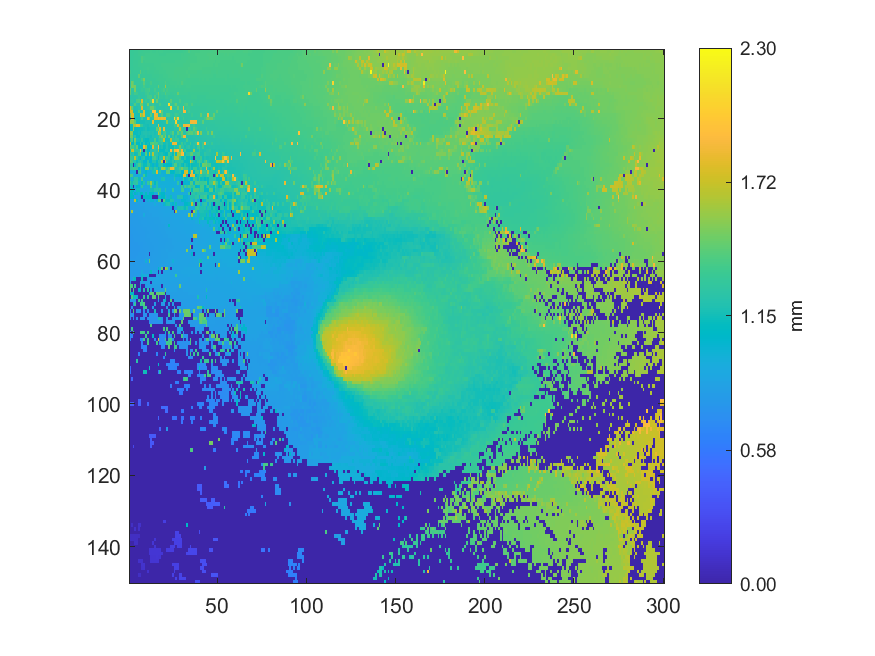

The file beside this chart, header and first rows:
1.31666, 1.31935, 1.32055, 1.32221, 1.32654, 1.32983, 1.33301, 1.33447, 1.34084, 1.34357, 1.34394, 1.34691, 1.34885, 1.34747, 1.34758, 1.34857, 1.34747, 1.34935, 1.34775, 1.347, 1.34733, 1.34628, 1.34686, 1.34662
1.316, 1.319, 1.318, 1.323, 1.324, 1.331, 1.335, 1.34, 1.344, 1.348, 1.351, 1.352, 1.352, 1.352, 1.351, 1.35, 1.348, 1.346, 1.345, 1.346, 1.347, 1.349, 1.349, 1.349
1.315, 1.317, 1.319, 1.321, 1.324, 1.329, 1.335, 1.399, 1.361, 1.349, 1.352, 1.355, 1.355, 1.354, 1.356, 1.355, 1.349, 1.35, 1.35, 1.351, 1.35, 1.353, 1.353, 1.353
1.316, 1.319, 1.323, 1.323, 1.327, 1.33, 1.334, 1.394, 1.345, 1.351, 1.351, 1.352, 1.353, 1.355, 1.353, 1.353, 1.352, 1.351, 1.351, 1.351, 1.356, 1.355, 1.354, 1.354
1.317, 1.319, 1.324, 1.324, 1.328, 1.332, 1.338, 1.339, 1.341, 1.344, 1.344, 1.346, 1.346, 1.348, 1.349, 1.35, 1.351, 1.354, 1.358, 1.357, 1.357, 1.358, 1.358, 1.357
1.315, 1.317, 1.32, 1.324, 1.327, 1.328, 1.336, 1.334, 1.34, 1.341, 1.35, 1.341, 1.34, 1.342, 1.344, 1.348, 1.35, 1.352, 1.355, 1.357, 1.357, 1.361, 1.361, 1.365
1.354, 1.31, 1.314, 1.317, 1.318, 1.32, 1.437, 1.324, 1.33, 1.33, 1.343, 1.335, 1.337, 1.337, 1.34, 1.343, 1.343, 1.349, 1.351, 1.352, 1.355, 1.358, 1.365, 1.363
1.313, 1.304, 1.305, 1.308, 1.312, 1.447, 1.318, 1.319, 1.321, 1.326, 1.327, 1.326, 1.327, 1.331, 1.336, 1.337, 1.338, 1.342, 1.345, 1.348, 1.351, 1.355, 1.359, 1.361
1.309, 1.313, 1.313, 1.297, 1.302, 1.305, 1.306, 1.38, 1.524, 1.317, 1.326, 1.324, 1.325, 1.328, 1.328, 1.334, 1.346, 1.339, 1.344, 1.345, 1.345, 1.349, 1.353, 1.355
1.283, 1.493, 1.421, 1.293, 1.299, 1.307, 1.3, 1.305, 1.424, 1.319, 1.312, 1.313, 1.367, 1.32, 1.323, 1.326, 1.328, 1.333, 1.334, 1.335, 1.396, 1.344, 1.347, 1.351
1.278, 1.502, 1.494, 1.501, 1.285, 1.284, 1.286, 1.297, 1.372, 1.306, 1.303, 1.314, 1.317, 1.319, 1.315, 1.316, 1.461, 1.327, 1.327, 1.329, 1.606, 1.338, 1.34, 1.34
1.478, 1.276, 1.267, 1.503, 1.282, 1.276, 1.284, 1.313, 1.299, 1.347, 1.354, 1.383, 1.3, 1.302, 1.358, 1.308, 1.313, 1.313, 1.331, 1.375, 1.327, 1.368, 1.33, 1.332
1.453, 1.27, 1.268, 1.361, 1.339, 1.268, 1.267, 1.267, 1.274, 1.329, 1.35, 1.287, 1.296, 1.293, 1.307, 1.349, 1.483, 1.299, 1.322, 1.319, 1.403, 1.334, 1.334, 1.317
1.249, 1.251, 1.255, 1.256, 1.261, 1.3, 1.26, 1.262, 1.264, 1.278, 1.354, 1.364, 1.374, 1.274, 1.406, 1.281, 1.448, 1.29, 1.298, 1.284, 1.319, 1.326, 1.299, 1.309
1.265, 1.269, 1.255, 1.225, 1.382, 1.396, 1.258, 1.795, 1.25, 1.322, 1.25, 1.317, 1.382, 2.072, 1.27, 1.468, 1.285, 1.275, 1.266, 1.267, 1.283, 1.291, 1.288, 1.434
1.216, 1.21, 1.253, 1.396, 1.24, 1.226, 1.466, 1.496, 1.244, 1.247, 1.485, 1.236, 1.26, 1.337, 1.25, 1.244, 1.246, 1.361, 1.268, 1.261, 1.266, 1.267, 2.093, 1.331
1.782, 1.482, 1.225, 1.193, 1.196, 1.23, 1.217, 1.803, 1.239, 1.237, 1.293, 1.313, 1.479, 1.476, 1.324, 1.237, 1.241, 1.243, 1.251, 1.249, 1.259, 1.259, 1.26, 2.055
1.775, 1.776, 1.182, 1.183, 1.185, 1.396, 1.189, 1.192, 1.778, 1.199, 1.205, 1.224, 1.238, 1.944, 1.943, 1.23, 1.232, 1.983, 1.43, 1.238, 1.247, 1.248, 1.255, 1.255
1.482, 1.792, 1.794, 1.171, 1.171, 1.173, 1.77, 1.584, 1.807, 1.202, 1.202, 1.199, 1.42, 1.198, 1.866, 1.845, 1.223, 1.285, 1.42, 1.23, 1.231, 1.392, 1.39, 1.289
1.158, 1.821, 1.803, 1.161, 1.166, 1.168, 1.181, 1.35, 1.179, 1.181, 1.808, 1.585, 1.209, 1.26, 1.819, 1.815, 1.876, 1.816, 1.847, 1.84, 1.837, 1.224, 1.261, 1.23
1.591, 1.565, 1.573, 1.421, 1.158, 1.158, 1.163, 1.166, 1.167, 1.18, 1.18, 1.178, 1.181, 1.823, 1.189, 1.189, 1.19, 1.191, 1.193, 1.199, 1.201, 1.572, 1.237, 1.226
1.136, 1.136, 1.623, 1.649, 1.827, 1.807, 1.355, 1.298, 1.178, 1.175, 1.168, 1.189, 1.19, 1.196, 1.199, 1.184, 1.824, 1.187, 1.191, 1.194, 1.195, 1.202, 1.205, 1.213
1.13, 1.13, 1.6, 1.13, 1.132, 1.135, 1.147, 1.142, 1.166, 1.191, 1.147, 1.155, 1.171, 1.17, 1.177, 1.443, 1.383, 1.8, 1.185, 1.849, 1.196, 1.202, 1.202, 1.202
1.551, 1.554, 1.122, 1.123, 1.125, 1.157, 1.128, 1.184, 1.198, 1.206, 1.192, 1.206, 1.191, 1.203, 1.175, 1.198, 1.798, 1.593, 1.191, 1.355, 1.387, 1.202, 1.212, 1.282
1.482, 1.471, 1.173, 1.222, 1.115, 1.115, 1.178, 1.182, 1.172, 1.202, 1.177, 1.175, 1.151, 1.2, 1.193, 1.196, 1.212, 1.404, 1.51, 1.313, 1.522, 1.17, 1.432, 1.174
1.253, 1.39, 1.096, 1.523, 1.171, 1.168, 1.156, 1.281, 1.144, 1.106, 1.107, 1.164, 1.17, 1.17, 1.385, 1.171, 1.223, 1.318, 1.358, 1.724, 1.159, 1.161, 1.162, 1.686
1.761, 1.085, 1.087, 1.393, 1.092, 1.091, 1.27, 1.099, 1.233, 1.103, 1.156, 1.102, 1.392, 1.436, 1.382, 1.383, 1.231, 1.228, 1.296, 1.155, 1.156, 1.209, 1.154, 1.154
1.431, 1.348, 1.381, 1.24, 1.458, 1.095, 1.081, 1.085, 1.862, 1.572, 1.086, 1.119, 1.121, 1.823, 1.269, 1.245, 1.901, 1.153, 1.192, 1.131, 1.136, 1.205, 1.146, 1.142
1.137, 1.729, 1.741, 1.254, 1.262, 1.268, 1.882, 1.292, 0.004072, 1.22, 1.092, 1.085, 1.206, 1.229, 1.302, 1.229, 1.594, 1.12, 1.119, 1.119, 1.18, 1.181, 1.148, 1.897
1.266, 1.202, 1.278, 1.148, 1.161, 1.369, 1.49, 1.058, 1.05, 1.42, 1.064, 1.661, 1.196, 1.659, 1.226, 1.236, 1.161, 1.177, 1.187, 1.133, 1.104, 1.105, 1.322, 1.199
1.314, 1.317, 1.208, 1.69, 1.261, 1.149, 1.043, 1.192, 1.234, 1.06, 1.043, 1.164, 1.057, 1.347, 1.358, 1.204, 1.065, 1.222, 1.245, 1.741, 1.179, 1.362, 1.255, 1.117
1.426, 1.367, 1.219, 1.241, 1.12, 1.207, 1.238, 1.169, 1.038, 1.037, 1.251, 1.051, 1.029, 1.196, 1.201, 1.122, 1.234, 1.214, 1.783, 0.003848, 1.773, 1.239, 1.149, 1.151
1.243, 1.24, 0.004412, 1.053, 1.23, 1.394, 1.384, 1.203, 1.116, 1.126, 1.262, 1.262, 1.137, 1.026, 1.148, 1.019, 1.174, 1.222, 1.25, 1.102, 1.136, 1.053, 1.081, 1.061
1.299, 1.319, 1.351, 1.341, 1.31, 1.062, 1.295, 0.9764, 1.12, 1.529, 1.541, 0.9837, 1.203, 1.167, 1.288, 1.21, 1.093, 1.164, 1.63, 1.613, 1.422, 1.278, 1.423, 1.835
0.9597, 0.9601, 0.9562, 0.9543, 0.004282, 1.288, 1.354, 0.9692, 0.983, 1.052, 0.9677, 0.9683, 0.968, 1.172, 1.175, 1.807, 0.9829, 1.184, 0.9864, 0.9883, 0.9891, 1.436, 1.434, 1.089
1.389, 1.359, 0.9393, 0.9402, 0.9426, 0.9438, 0.9455, 0.9453, 1.349, 1.118, 0.9574, 0.9601, 0.9605, 0.9639, 0.9723, 0.9734, 0.9744, 0.9762, 0.9778, 0.9823, 0.983, 0.9851, 0.9849, 0.9832
1.186, 0.9325, 1.167, 1.257, 1.25, 1.137, 0.9374, 1.382, 0.9393, 0.9455, 0.9513, 0.9554, 0.9595, 0.9643, 0.9649, 0.9705, 0.9709, 0.9723, 1.179, 1.195, 0.9782, 0.9788, 0.9689, 0.9775
1.28, 1.153, 1.247, 1.248, 1.293, 0.9744, 0.9258, 1.109, 1.199, 0.9325, 1.321, 1.244, 1.614, 1.198, 1.059, 1.209, 0.9634, 0.9663, 0.9638, 0.9651, 0.9696, 0.97, 0.965, 0.9656
0.953, 1.137, 0.003428, 0.9427, 1.079, 1.037, 0.9084, 1.27, 0.9151, 0.9195, 0.9201, 0.9268, 1.386, 0.9411, 0.9496, 1.213, 0.9582, 0.959, 0.9603, 0.9615, 0.9629, 0.9634, 0.965, 0.9634
1.16, 1.106, 1.085, 0.8904, 1.146, 1.143, 0.905, 0.9061, 0.909, 0.9148, 0.9179, 0.9192, 1.17, 1.164, 1.23, 1.227, 1.196, 1.251, 0.956, 0.9574, 1.22, 0.9571, 0.9585, 0.9595
1.117, 1.107, 0.8611, 1.107, 1.009, 0.968, 1.079, 1.085, 0.9323, 1.119, 0.9083, 1.096, 1.078, 1.079, 0.9258, 0.9307, 1.457, 1.135, 1.043, 1.044, 0.9496, 0.952, 0.9528, 0.9547
1.107, 1.092, 1.088, 0.8499, 0.8584, 0.8606, 1.067, 0.00413, 1.081, 1.098, 1.072, 1.073, 1.087, 0.003928, 0.003749, 0.004252, 1.087, 1.006, 1.047, 1.074, 1.187, 0.9495, 0.9746, 1.15
0.8349, 0.8367, 0.8428, 1.676, 1.077, 0.8591, 0.8597, 0.8615, 0.003796, 0.8686, 0.988, 0.8736, 0.9996, 1.005, 0.8785, 1.018, 1.41, 1.416, 0.004055, 1.416, 1.133, 1.109, 1.095, 1.212
0.8267, 0.8281, 0.8276, 0.8352, 0.8366, 0.845, 0.8478, 0.85, 0.8535, 0.8554, 0.8567, 0.8577, 0.8743, 0.8674, 0.9566, 0.87, 0.8769, 0.8741, 0.8753, 1.015, 1.142, 1.187, 1.202, 0.9806
0.8177, 0.8245, 0.8257, 0.8304, 0.8315, 0.8324, 0.8358, 0.8409, 0.8437, 0.8492, 0.8496, 0.8487, 0.8494, 0.8513, 0.8537, 0.8591, 0.8633, 0.8708, 0.8715, 0.8784, 0.8805, 0.8826, 0.8863, 0.8883
0.8143, 1.649, 0.8228, 0.823, 0.8242, 0.8282, 0.8298, 0.8303, 0.8367, 0.8406, 0.8436, 0.8458, 0.8477, 0.8486, 0.8491, 0.8484, 0.8579, 0.8608, 0.864, 0.8662, 0.8732, 0.8736, 0.8749, 0.8764
0.8108, 0.8112, 0.8119, 0.8132, 0.813, 0.8218, 0.8229, 0.8251, 0.9392, 0.8332, 0.8385, 0.8407, 0.8431, 0.8463, 0.8479, 0.8477, 0.8543, 0.8628, 0.8624, 0.8648, 0.8675, 0.8697, 0.8706, 0.8719
0.8043, 0.8081, 0.8087, 0.8101, 0.8109, 0.8116, 0.8134, 0.818, 0.8246, 0.8263, 0.8301, 0.8343, 0.8396, 0.8405, 0.8423, 0.843, 0.8439, 0.8516, 0.8539, 0.8555, 0.8567, 0.8564, 0.8614, 0.869
0.8022, 0.803, 0.8055, 0.8069, 0.8097, 0.8123, 0.8138, 0.8189, 0.8228, 0.8257, 0.8282, 0.83, 0.8318, 0.8323, 0.8375, 0.8392, 0.8407, 0.842, 0.8467, 0.8491, 0.8531, 0.8562, 0.8581, 0.8602
0.7989, 0.8006, 0.8027, 0.8044, 0.8078, 0.8064, 0.8099, 0.8145, 0.8199, 0.824, 0.8246, 0.8249, 0.8296, 0.8307, 0.8351, 0.8356, 0.8388, 0.8409, 0.8431, 0.8453, 0.8473, 0.8482, 1.088, 0.8611
0.7939, 0.7951, 0.7995, 0.8006, 0.8051, 0.8061, 0.8058, 0.8093, 0.8181, 0.8177, 0.8195, 0.8222, 0.8247, 0.8279, 0.8328, 0.8335, 0.8356, 0.8373, 0.8407, 0.8433, 0.8457, 0.8465, 0.8546, 0.8586
0.7912, 0.7927, 0.7962, 0.797, 0.7997, 0.8036, 0.8053, 0.8063, 0.8086, 0.8155, 0.8168, 0.8222, 0.8239, 0.826, 0.8279, 0.8296, 0.8301, 0.8325, 0.837, 0.8399, 0.844, 0.8458, 0.8525, 0.8567
0.7902, 0.7916, 0.7932, 0.7921, 0.7958, 0.797, 0.8022, 0.8072, 0.8095, 0.8157, 0.819, 0.8203, 0.8235, 0.8248, 0.826, 0.8285, 0.8303, 0.8335, 0.8352, 0.8393, 0.841, 0.8447, 0.8483, 0.8531
0.7872, 0.786, 0.7872, 0.7931, 0.7942, 0.7955, 0.8022, 0.8048, 0.8074, 0.8112, 0.8157, 0.8167, 0.8224, 0.8236, 0.8259, 0.8269, 0.829, 0.8316, 0.8329, 0.8349, 0.8356, 0.8366, 0.841, 0.8451
0.7822, 0.7841, 0.7849, 0.7862, 0.7901, 0.7925, 0.7986, 0.8002, 0.8044, 0.8059, 0.8121, 0.8158, 0.8166, 0.8187, 0.8201, 0.8244, 0.824, 0.8338, 0.8338, 0.8354, 0.8357, 0.8377, 0.8395, 0.8427
0.7823, 0.785, 0.7871, 0.786, 0.7879, 0.7884, 0.7933, 0.7938, 0.8008, 0.8048, 0.8086, 0.8137, 0.8167, 0.8185, 0.8199, 0.8209, 0.8282, 0.8308, 0.8328, 0.8355, 0.8369, 0.8387, 0.8413, 0.8441
0.7833, 0.7856, 0.7869, 0.7885, 0.79, 0.7904, 0.7925, 0.7966, 0.7986, 0.8047, 0.808, 0.813, 0.816, 0.8182, 0.8202, 0.8232, 0.8311, 0.8323, 0.8392, 0.8421, 0.8438, 0.8456, 0.8447, 0.8448
0.7865, 0.7882, 0.7892, 0.79, 0.7901, 0.7928, 0.7963, 0.7981, 0.7993, 0.8047, 0.8076, 0.003756, 0.8152, 0.8199, 0.8246, 0.8255, 0.8314, 0.8338, 0.8402, 0.843, 0.8454, 0.8431, 0.8461, 0.8476
0.789, 0.7876, 0.7888, 0.7904, 0.7941, 0.7937, 0.797, 0.7976, 0.7995, 0.8019, 0.8058, 0.8127, 0.8142, 0.8245, 0.8263, 0.8281, 0.8284, 0.8343, 0.8399, 0.8403, 0.8425, 0.8434, 0.8468, 0.8495
0.7951, 0.7959, 0.797, 0.7964, 0.7974, 0.7991, 0.7998, 0.8004, 0.8015, 0.9847, 0.8098, 1.461, 0.8182, 0.8265, 0.8296, 0.8326, 0.835, 0.8373, 0.8385, 0.8418, 0.8439, 0.8466, 0.8481, 0.855
0.7968, 0.7972, 0.7973, 0.7982, 0.8039, 0.8042, 0.8044, 0.804, 0.8041, 0.8107, 0.8124, 0.8162, 0.8222, 0.8268, 0.8301, 0.8338, 0.836, 0.84, 0.8438, 0.8451, 0.8483, 0.8533, 0.857, 0.8591
... 89 more rows
